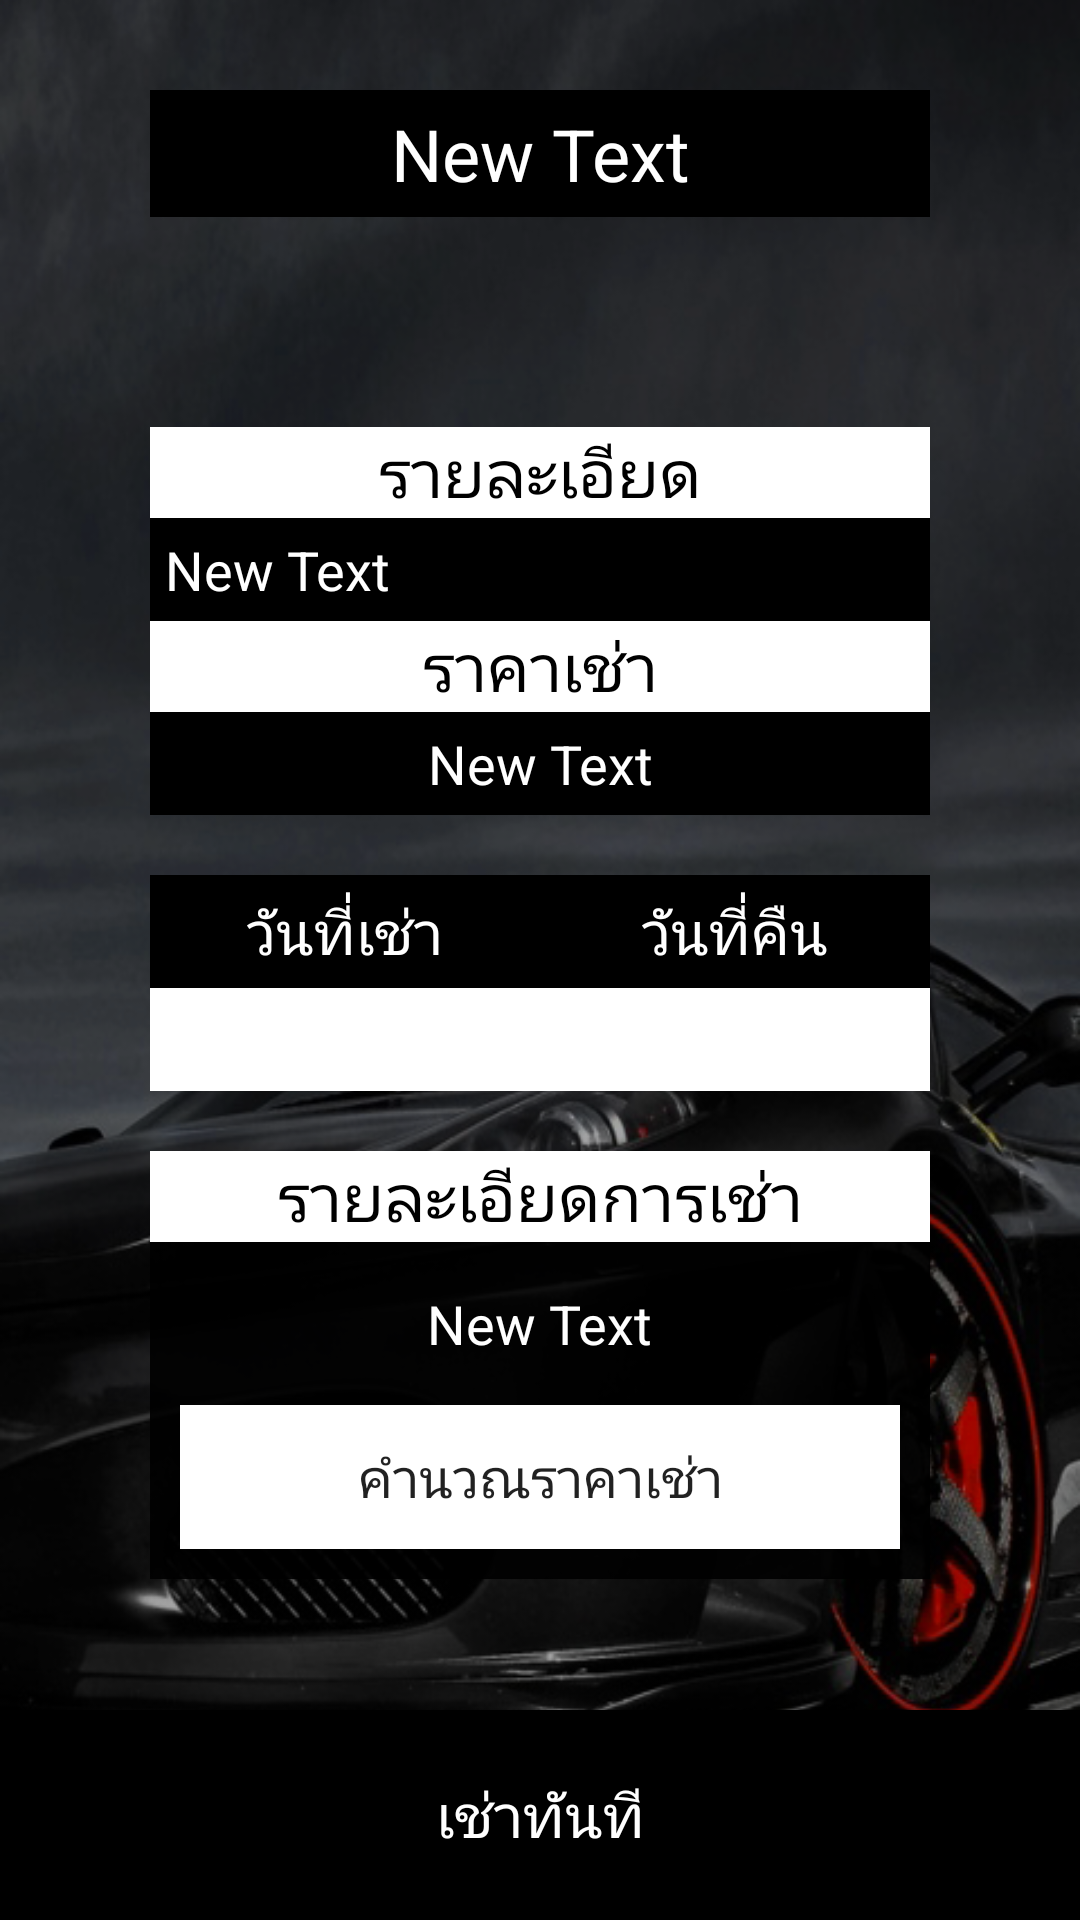

Produce the Android XML layout that renders to this screen, including the resource entries it uses.
<!-- AndroidManifest.xml: activity theme AppTheme.NoActionBar -->
<!-- res/layout/activity_rent_car.xml -->
<?xml version="1.0" encoding="utf-8"?>
<RelativeLayout xmlns:android="http://schemas.android.com/apk/res/android"
    xmlns:app="http://schemas.android.com/apk/res-auto"
    xmlns:tools="http://schemas.android.com/tools"
    android:layout_width="match_parent"
    android:layout_height="match_parent"
    android:background="@drawable/bg00000002"
    android:fitsSystemWindows="true"
    tools:context=".Activity.RentCarActivity">

    <Button
        android:id="@+id/button"
        android:layout_width="match_parent"
        android:layout_height="70dp"
        android:layout_alignParentBottom="true"
        android:background="#000000"
        android:text="เช่าทันที"
        android:textColor="#ffffff"
        android:textSize="20dp"
        android:onClick="updateRentCar" />

    <LinearLayout
        android:layout_width="match_parent"
        android:layout_height="match_parent"
        android:gravity="top|center"
        android:orientation="vertical"
        android:background="@drawable/bg00000002">

        <TextView
            android:layout_width="match_parent"
            android:layout_height="wrap_content"
            android:text="New Text"
            android:id="@+id/cname_tv"
            android:textColor="#ffffff"
            android:background="#000000"
            android:textSize="24dp"
            android:gravity="center"
            android:layout_marginLeft="50dp"
            android:layout_marginRight="50dp"
            android:padding="5dp"
            android:layout_marginTop="30dp"
            android:layout_marginBottom="30dp" />

        <ImageView
            android:layout_width="match_parent"
            android:layout_height="wrap_content"
            android:id="@+id/cimg"
            android:layout_marginTop="10dp"
            android:layout_marginBottom="30dp"
            android:layout_marginLeft="50dp"
            android:layout_marginRight="50dp" />

        <TextView
            android:layout_width="match_parent"
            android:layout_height="wrap_content"
            android:text="รายละเอียด"
            android:id="@+id/textView17"
            android:layout_marginLeft="50dp"
            android:layout_marginRight="50dp"
            android:background="#ffffff"
            android:textColor="#000000"
            android:gravity="center"
            android:textSize="22dp" />

        <TextView
            android:layout_width="match_parent"
            android:layout_height="wrap_content"
            android:text="New Text"
            android:id="@+id/cdetail_tv"
            android:layout_marginLeft="50dp"
            android:layout_marginRight="50dp"
            android:background="#000000"
            android:textColor="#ffffff"
            android:textSize="18dp"
            android:padding="5dp" />

        <TextView
            android:layout_width="match_parent"
            android:layout_height="wrap_content"
            android:text="ราคาเช่า"
            android:id="@+id/textView20"
            android:layout_marginLeft="50dp"
            android:layout_marginRight="50dp"
            android:background="#ffffff"
            android:textColor="#000000"
            android:gravity="center"
            android:textSize="22dp" />

        <TextView
            android:layout_width="match_parent"
            android:layout_height="wrap_content"
            android:text="New Text"
            android:id="@+id/fee_tv"
            android:layout_marginLeft="50dp"
            android:layout_marginRight="50dp"
            android:background="#000000"
            android:layout_marginBottom="20dp"
            android:textSize="18dp"
            android:padding="5dp"
            android:gravity="center"
            android:textColor="#ffffff" />

        <LinearLayout
            android:layout_width="match_parent"
            android:layout_height="wrap_content"
            android:layout_alignParentBottom="false"
            android:layout_centerInParent="true"
            android:gravity="center"
            android:orientation="horizontal"
            android:layout_marginLeft="50dp"
            android:layout_marginRight="50dp"
            android:layout_marginBottom="20dp">

            <LinearLayout
                android:layout_width="wrap_content"
                android:layout_height="wrap_content"
                android:layout_below="@+id/textView15"
                android:layout_weight="1"
                android:gravity="center"
                android:orientation="vertical"
                android:background="#5b5a5a">

                <TextView
                    android:layout_width="match_parent"
                    android:layout_height="wrap_content"
                    android:text="วันที่เช่า"
                    android:id="@+id/textView3"
                    android:layout_weight="1"
                    android:textSize="20dp"
                    android:gravity="center"
                    android:background="#000000"
                    android:textColor="#ffffff"
                    android:paddingTop="5dp"
                    android:paddingBottom="5dp" />

                <EditText
                    android:layout_width="match_parent"
                    android:layout_height="wrap_content"
                    android:inputType="none"
                    android:ems="10"
                    android:id="@+id/editText5"
                    android:editable="false"
                    android:gravity="center"
                    android:textColor="#000000"
                    android:background="#ffffff"
                    android:padding="5dp" />

            </LinearLayout>

            <LinearLayout
                android:layout_width="wrap_content"
                android:layout_height="wrap_content"
                android:layout_below="@+id/textView15"
                android:layout_weight="1"
                android:gravity="center"
                android:orientation="vertical"
                android:background="#5b5a5a">

                <TextView
                    android:layout_width="match_parent"
                    android:layout_height="wrap_content"
                    android:text="วันที่คืน"
                    android:id="@+id/textView16"
                    android:layout_weight="1"
                    android:textSize="20dp"
                    android:gravity="center"
                    android:background="#000000"
                    android:textColor="#ffffff"
                    android:paddingTop="5dp"
                    android:paddingBottom="5dp" />

                <EditText
                    android:layout_width="match_parent"
                    android:layout_height="wrap_content"
                    android:inputType="date"
                    android:ems="10"
                    android:id="@+id/editText4"
                    android:maxLength="10"
                    android:gravity="center"
                    android:textColor="#000000"
                    android:autoText="false"
                    android:background="#ffffff"
                    android:padding="5dp" />

            </LinearLayout>

        </LinearLayout>

        <TextView
            android:layout_width="match_parent"
            android:layout_height="wrap_content"
            android:text="รายละเอียดการเช่า"
            android:id="@+id/textView18"
            android:layout_marginLeft="50dp"
            android:layout_marginRight="50dp"
            android:gravity="center"
            android:background="#ffffff"
            android:textColor="#000000"
            android:textSize="22dp" />

        <LinearLayout
            android:orientation="vertical"
            android:layout_width="match_parent"
            android:layout_height="wrap_content"
            android:gravity="center"
            android:layout_marginLeft="50dp"
            android:layout_marginRight="50dp"
            android:background="#e8000000"
            android:padding="5dp">

            <TextView
                android:layout_width="wrap_content"
                android:layout_height="wrap_content"
                android:text="New Text"
                android:id="@+id/totalprice_tv"
                android:textSize="18dp"
                android:textColor="#ffffff"
                android:padding="10dp" />

            <Button
                android:id="@+id/c"
                android:layout_width="match_parent"
                android:layout_height="wrap_content"
                android:text="คำนวณราคาเช่า"
                android:onClick="calTotalprice"
                android:background="#ffffff"
                android:layout_margin="5dp"
                android:textSize="18dp" />
        </LinearLayout>

    </LinearLayout>




</RelativeLayout>
<!-- resources referenced by this layout -->
<resources>
  <!-- drawable bg00000002: png bitmap (drawable, 301307 bytes) -->
  <style name="AppTheme.NoActionBar">
          <item name="windowActionBar">false</item>
          <item name="windowNoTitle">true</item>
      </style>
</resources>
